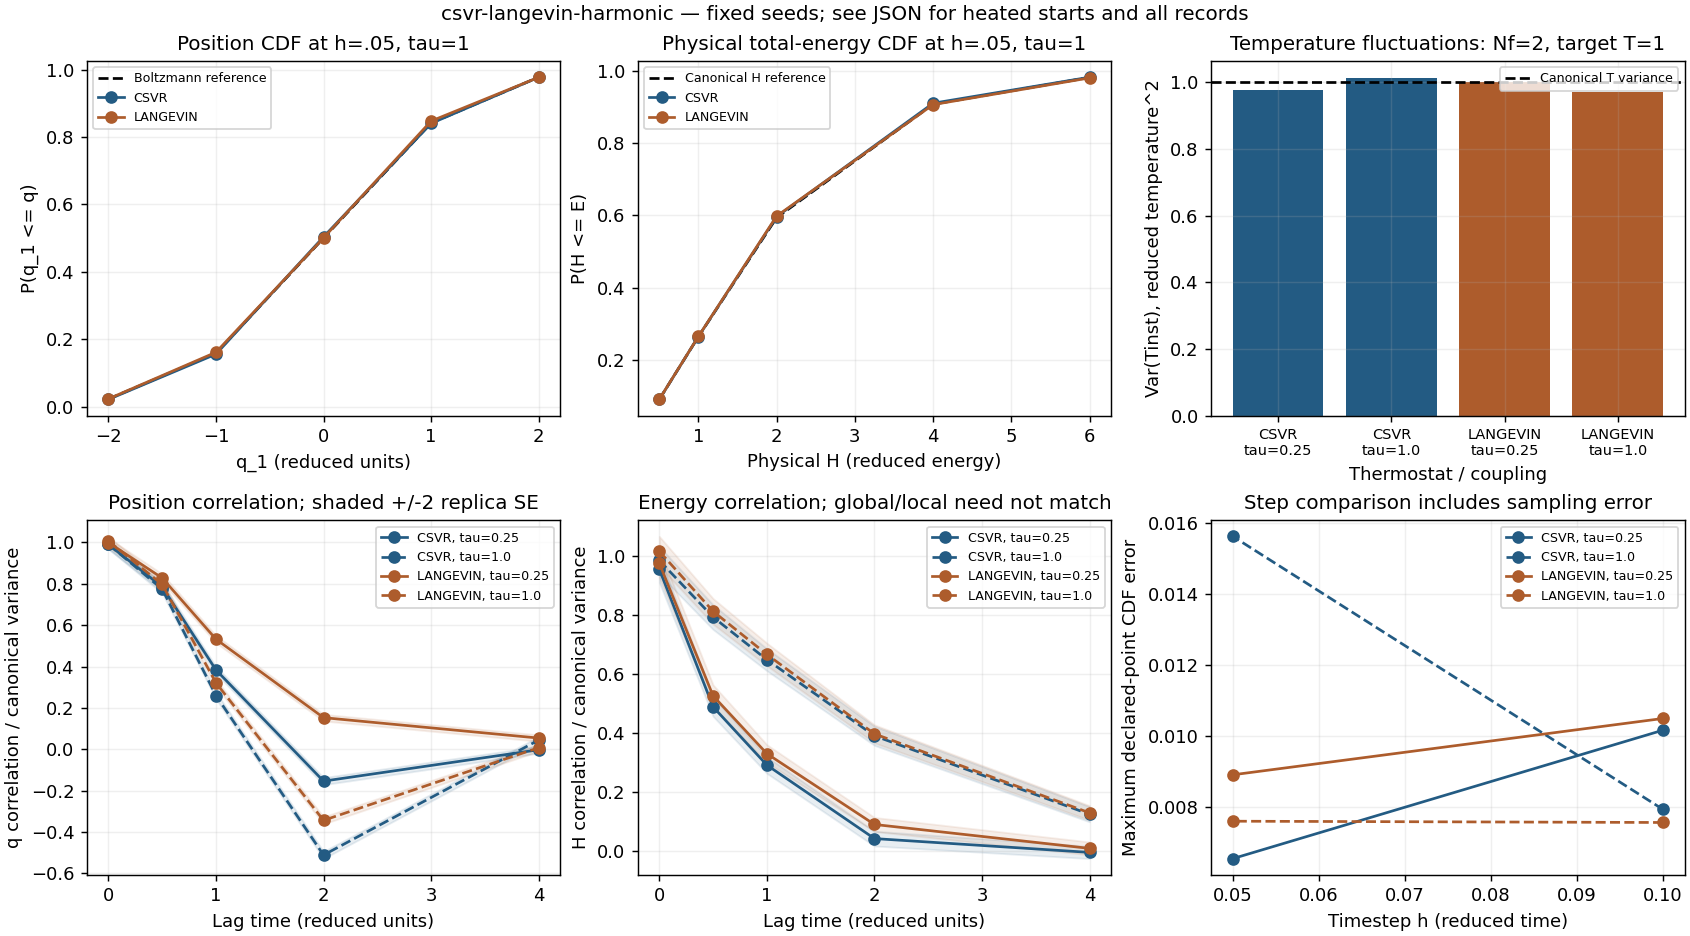

The data file committed next to this chart (first rows):
series, method, tau, gamma_langevin, dt, initial_ensemble, replicas, position_cdf_error, momentum_cdf_error, kinetic_cdf_error, total_energy_cdf_error, k_mean_relative_error, k_variance_relative_error, u_mean_relative_error, u_variance_relative_error, h_mean_relative_error, h_variance_relative_error, temperature_mean, temperature_variance, exact_temperature_mean, exact_temperature_variance, q_cdf, p_cdf, k_cdf
distribution, csvr, 0.25, 2.0, 0.1, canonical, 8192, 0.002364, 0.007971, 0.01017, 0.007196, 0.009756, 0.03229, 0.003512, 0.02954, 0.003122, 0.006885, 1.01, 1.032, 1.0, 1.0, [[0.0220947265625, 0.1602783203125, 0.50…, [[0.0230712890625, 0.1600341796875, 0.49…, [0.38330078125, 0.630126953125, 0.864501…
distribution, csvr, 0.25, 2.0, 0.1, heated, 4096, 0.0166, 0.01266, 0.001994, 0.004883, 0.0002392, 0.007863, 0.00969, 0.06934, 0.004726, 0.02321, 1, 0.9921, 1.0, 1.0, [[0.02294921875, 0.16259765625, 0.510498…, [[0.025390625, 0.16064453125, 0.51245117…, [0.39453125, 0.630126953125, 0.863769531…
correlation, csvr, 0.25, , 0.1, , 8192, , , , , , , , , , , , , , , , , 
correlation, csvr, 0.25, , 0.1, , 8192, , , , , , , , , , , , , , , , , 
correlation, csvr, 0.25, , 0.1, , 8192, , , , , , , , , , , , , , , , , 
correlation, csvr, 0.25, , 0.1, , 8192, , , , , , , , , , , , , , , , , 
correlation, csvr, 0.25, , 0.1, , 8192, , , , , , , , , , , , , , , , , 
distribution, langevin, 0.25, 2.0, 0.1, canonical, 8192, 0.004553, 0.0105, 0.003211, 0.002558, 0.008114, 0.01216, 0.007917, 0.01915, 0.008015, 0.01327, 1.008, 1.012, 1.0, 1.0, [[0.023681640625, 0.160400390625, 0.4997…, [[0.0216064453125, 0.1556396484375, 0.49…, [0.3902587890625, 0.6295166015625, 0.863…
distribution, langevin, 0.25, 2.0, 0.1, heated, 4096, 0.00708, 0.01217, 0.01718, 0.01237, 0.02256, 0.0255, 0.01162, 0.05764, 0.00547, 0.02439, 0.9774, 0.9745, 1.0, 1.0, [[0.0234375, 0.156982421875, 0.507080078…, [[0.023681640625, 0.15869140625, 0.50268…, [0.41064453125, 0.64501953125, 0.8735351…
correlation, langevin, 0.25, , 0.1, , 8192, , , , , , , , , , , , , , , , , 
correlation, langevin, 0.25, , 0.1, , 8192, , , , , , , , , , , , , , , , , 
correlation, langevin, 0.25, , 0.1, , 8192, , , , , , , , , , , , , , , , , 
correlation, langevin, 0.25, , 0.1, , 8192, , , , , , , , , , , , , , , , , 
correlation, langevin, 0.25, , 0.1, , 8192, , , , , , , , , , , , , , , , , 
distribution, csvr, 0.25, 2.0, 0.05, canonical, 8192, 0.005213, 0.005493, 0.006551, 0.006129, 0.01341, 0.02345, 0.01004, 0.03557, 0.01172, 0.04564, 0.9866, 0.9766, 1.0, 1.0, [[0.0185546875, 0.157470703125, 0.498657…, [[0.0194091796875, 0.1572265625, 0.49963…, [0.394775390625, 0.6318359375, 0.8712158…
distribution, csvr, 0.25, 2.0, 0.05, heated, 4096, 0.007568, 0.01538, 0.009436, 0.00442, 0.01129, 0.02753, 0.008202, 0.04662, 0.001543, 0.01026, 1.011, 1.028, 1.0, 1.0, [[0.0224609375, 0.15966796875, 0.4973144…, [[0.020751953125, 0.1640625, 0.501953125…, [0.384033203125, 0.627197265625, 0.86767…
correlation, csvr, 0.25, , 0.05, , 8192, , , , , , , , , , , , , , , , , 
correlation, csvr, 0.25, , 0.05, , 8192, , , , , , , , , , , , , , , , , 
correlation, csvr, 0.25, , 0.05, , 8192, , , , , , , , , , , , , , , , , 
correlation, csvr, 0.25, , 0.05, , 8192, , , , , , , , , , , , , , , , , 
correlation, csvr, 0.25, , 0.05, , 8192, , , , , , , , , , , , , , , , , 
distribution, langevin, 0.25, 2.0, 0.05, canonical, 8192, 0.005457, 0.008911, 0.002726, 0.005818, 3.072568745765558e-06, 0.001346, 0.0009981, 0.02401, 0.0005006, 0.02507, 1, 1.001, 1.0, 1.0, [[0.0208740234375, 0.1632080078125, 0.50…, [[0.0250244140625, 0.166259765625, 0.508…, [0.3922119140625, 0.62939453125, 0.86279…
distribution, langevin, 0.25, 2.0, 0.05, heated, 4096, 0.01196, 0.009313, 0.005042, 0.003637, 0.005245, 0.01115, 0.004281, 0.02068, 0.0004818, 0.02447, 1.005, 0.9889, 1.0, 1.0, [[0.022705078125, 0.159912109375, 0.5087…, [[0.023681640625, 0.16796875, 0.50634765…, [0.388427734375, 0.628662109375, 0.86425…
correlation, langevin, 0.25, , 0.05, , 8192, , , , , , , , , , , , , , , , , 
correlation, langevin, 0.25, , 0.05, , 8192, , , , , , , , , , , , , , , , , 
correlation, langevin, 0.25, , 0.05, , 8192, , , , , , , , , , , , , , , , , 
correlation, langevin, 0.25, , 0.05, , 8192, , , , , , , , , , , , , , , , , 
correlation, langevin, 0.25, , 0.05, , 8192, , , , , , , , , , , , , , , , , 
distribution, csvr, 1.0, 0.5, 0.1, canonical, 8192, 0.006216, 0.007935, 0.006311, 0.005615, 0.006826, 0.01755, 0.003856, 0.02094, 0.005341, 0.02653, 0.9932, 0.9825, 1.0, 1.0, [[0.021240234375, 0.15380859375, 0.49707…, [[0.0238037109375, 0.15869140625, 0.4969…, [0.3997802734375, 0.6317138671875, 0.865…
distribution, csvr, 1.0, 0.5, 0.1, heated, 4096, 0.007849, 0.005859, 0.008386, 0.006267, 0.0268, 0.1151, 0.0143, 0.04469, 0.00625, 0.01011, 0.9732, 0.8849, 1.0, 1.0, [[0.022705078125, 0.1552734375, 0.505859…, [[0.017822265625, 0.153076171875, 0.4941…, [0.40185546875, 0.633056640625, 0.868408…
correlation, csvr, 1.0, , 0.1, , 8192, , , , , , , , , , , , , , , , , 
correlation, csvr, 1.0, , 0.1, , 8192, , , , , , , , , , , , , , , , , 
correlation, csvr, 1.0, , 0.1, , 8192, , , , , , , , , , , , , , , , , 
correlation, csvr, 1.0, , 0.1, , 8192, , , , , , , , , , , , , , , , , 
correlation, csvr, 1.0, , 0.1, , 8192, , , , , , , , , , , , , , , , , 
distribution, langevin, 1.0, 0.5, 0.1, canonical, 8192, 0.006958, 0.007568, 0.007162, 0.00503, 0.01325, 0.05195, 0.00569, 0.006312, 0.003781, 0.03644, 0.9867, 0.948, 1.0, 1.0, [[0.020751953125, 0.1533203125, 0.493041…, [[0.024169921875, 0.157958984375, 0.5075…, [0.3992919921875, 0.6392822265625, 0.865…
distribution, langevin, 1.0, 0.5, 0.1, heated, 4096, 0.01029, 0.01245, 0.01217, 0.01733, 0.01552, 0.002242, 0.00492, 0.006717, 0.01022, 0.005577, 0.9845, 1.002, 1.0, 1.0, [[0.022705078125, 0.15185546875, 0.49536…, [[0.02001953125, 0.1533203125, 0.4875488…, [0.3974609375, 0.644287109375, 0.8676757…
correlation, langevin, 1.0, , 0.1, , 8192, , , , , , , , , , , , , , , , , 
correlation, langevin, 1.0, , 0.1, , 8192, , , , , , , , , , , , , , , , , 
correlation, langevin, 1.0, , 0.1, , 8192, , , , , , , , , , , , , , , , , 
correlation, langevin, 1.0, , 0.1, , 8192, , , , , , , , , , , , , , , , , 
correlation, langevin, 1.0, , 0.1, , 8192, , , , , , , , , , , , , , , , , 
distribution, csvr, 1.0, 0.5, 0.05, canonical, 8192, 0.01099, 0.01562, 0.004557, 0.002833, 3.375312429287902e-05, 0.01269, 0.009389, 0.05977, 0.004678, 0.01547, 1, 1.013, 1.0, 1.0, [[0.0216064453125, 0.1558837890625, 0.50…, [[0.023193359375, 0.1600341796875, 0.500…, [0.3970947265625, 0.6358642578125, 0.860…
distribution, csvr, 1.0, 0.5, 0.05, heated, 4096, 0.007605, 0.008581, 0.007483, 0.007299, 0.01093, 0.04581, 0.008973, 0.02996, 0.009952, 0.008871, 1.011, 1.046, 1.0, 1.0, [[0.02392578125, 0.1533203125, 0.4968261…, [[0.023193359375, 0.154541015625, 0.5017…, [0.385986328125, 0.632568359375, 0.86572…
correlation, csvr, 1.0, , 0.05, , 8192, , , , , , , , , , , , , , , , , 
correlation, csvr, 1.0, , 0.05, , 8192, , , , , , , , , , , , , , , , , 
correlation, csvr, 1.0, , 0.05, , 8192, , , , , , , , , , , , , , , , , 
correlation, csvr, 1.0, , 0.05, , 8192, , , , , , , , , , , , , , , , , 
correlation, csvr, 1.0, , 0.05, , 8192, , , , , , , , , , , , , , , , , 
distribution, langevin, 1.0, 0.5, 0.05, canonical, 8192, 0.005823, 0.007605, 0.006873, 0.004395, 0.0009173, 0.02856, 0.006627, 0.02874, 0.002855, 0.01579, 0.9991, 0.9714, 1.0, 1.0, [[0.0233154296875, 0.1614990234375, 0.50…, [[0.021240234375, 0.166259765625, 0.5054…, [0.3865966796875, 0.626953125, 0.8690185…
distribution, langevin, 1.0, 0.5, 0.05, heated, 4096, 0.009766, 0.01071, 0.01139, 0.004857, 0.01074, 0.0175, 0.01084, 0.04737, 4.9468661224683075e-05, 0.02627, 1.011, 0.9825, 1.0, 1.0, [[0.0224609375, 0.1572265625, 0.50659179…, [[0.0263671875, 0.166015625, 0.499267578…, [0.382080078125, 0.62158203125, 0.866455…
correlation, langevin, 1.0, , 0.05, , 8192, , , , , , , , , , , , , , , , , 
correlation, langevin, 1.0, , 0.05, , 8192, , , , , , , , , , , , , , , , , 
correlation, langevin, 1.0, , 0.05, , 8192, , , , , , , , , , , , , , , , , 
correlation, langevin, 1.0, , 0.05, , 8192, , , , , , , , , , , , , , , , , 
correlation, langevin, 1.0, , 0.05, , 8192, , , , , , , , , , , , , , , , , 
deterministic-shadow-reference, , , , 0.2, , , , , , , , , , , , , , , , , , , 
deterministic-shadow-reference, , , , 0.1, , , , , , , , , , , , , , , , , , , 
deterministic-shadow-reference, , , , 0.05, , , , , , , , , , , , , , , , , , , 
